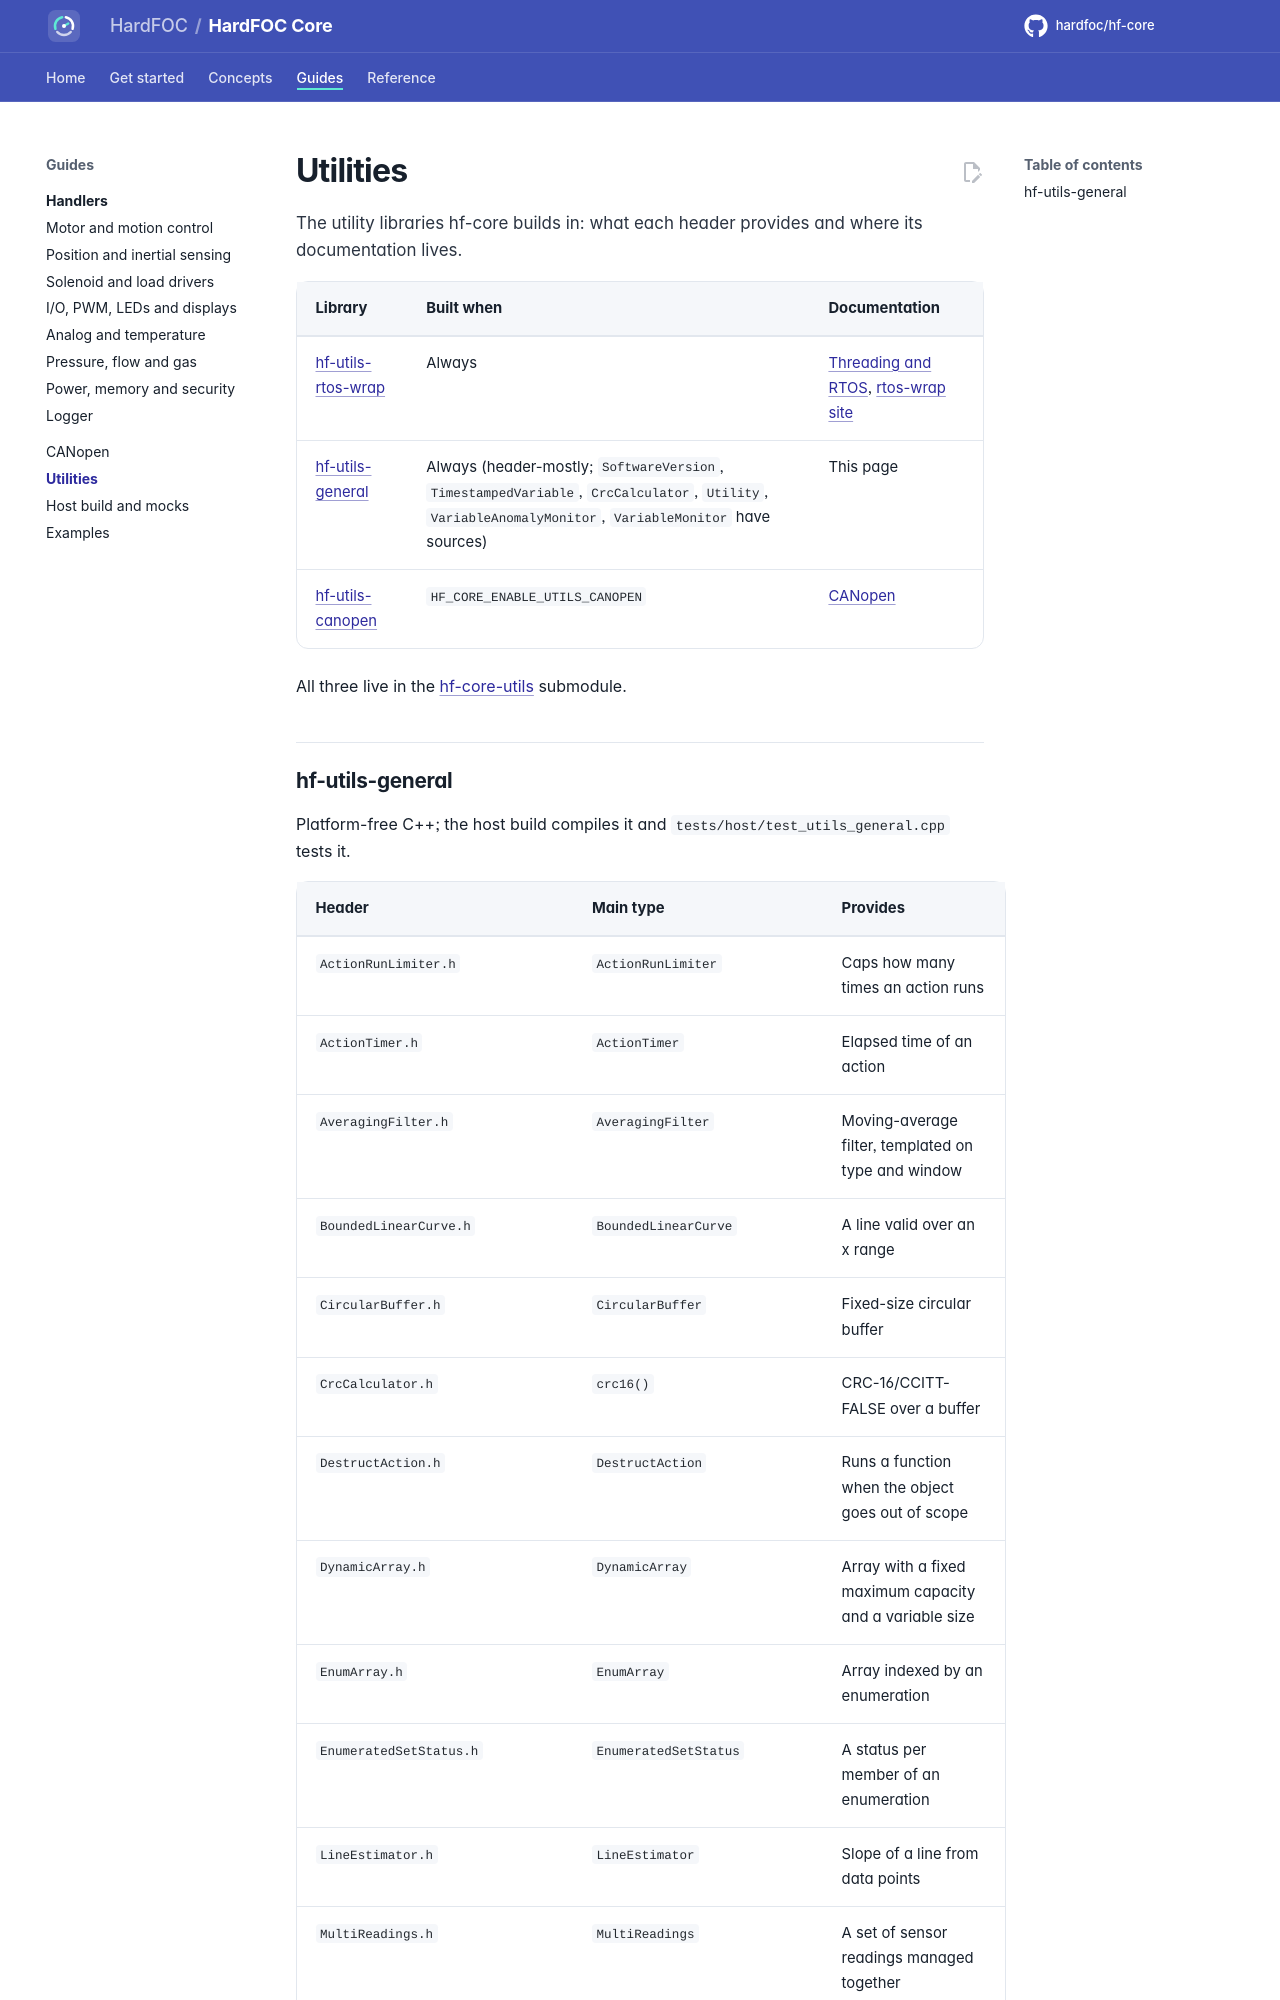

repository: hardfoc/hf-core · page: dev/utilities/index.html · generator: mkdocs

# Utilities

The utility libraries hf-core builds in: what each header provides and where its documentation lives.

| Library | Built when | Documentation |
| --- | --- | --- |
| [hf-utils-rtos-wrap](https://github.com/hardfoc/hf-utils-rtos-wrap) | Always | [Threading and RTOS](threading.md), [rtos-wrap site](https://hardfoc.github.io/hf-utils-rtos-wrap/) |
| [hf-utils-general](https://github.com/hardfoc/hf-utils-general) | Always (header-mostly; `SoftwareVersion`, `TimestampedVariable`, `CrcCalculator`, `Utility`, `VariableAnomalyMonitor`, `VariableMonitor` have sources) | This page |
| [hf-utils-canopen](https://github.com/hardfoc/hf-utils-canopen) | `HF_CORE_ENABLE_UTILS_CANOPEN` | [CANopen](canopen.md) |

All three live in the [hf-core-utils](https://github.com/hardfoc/hf-core-utils) submodule.
